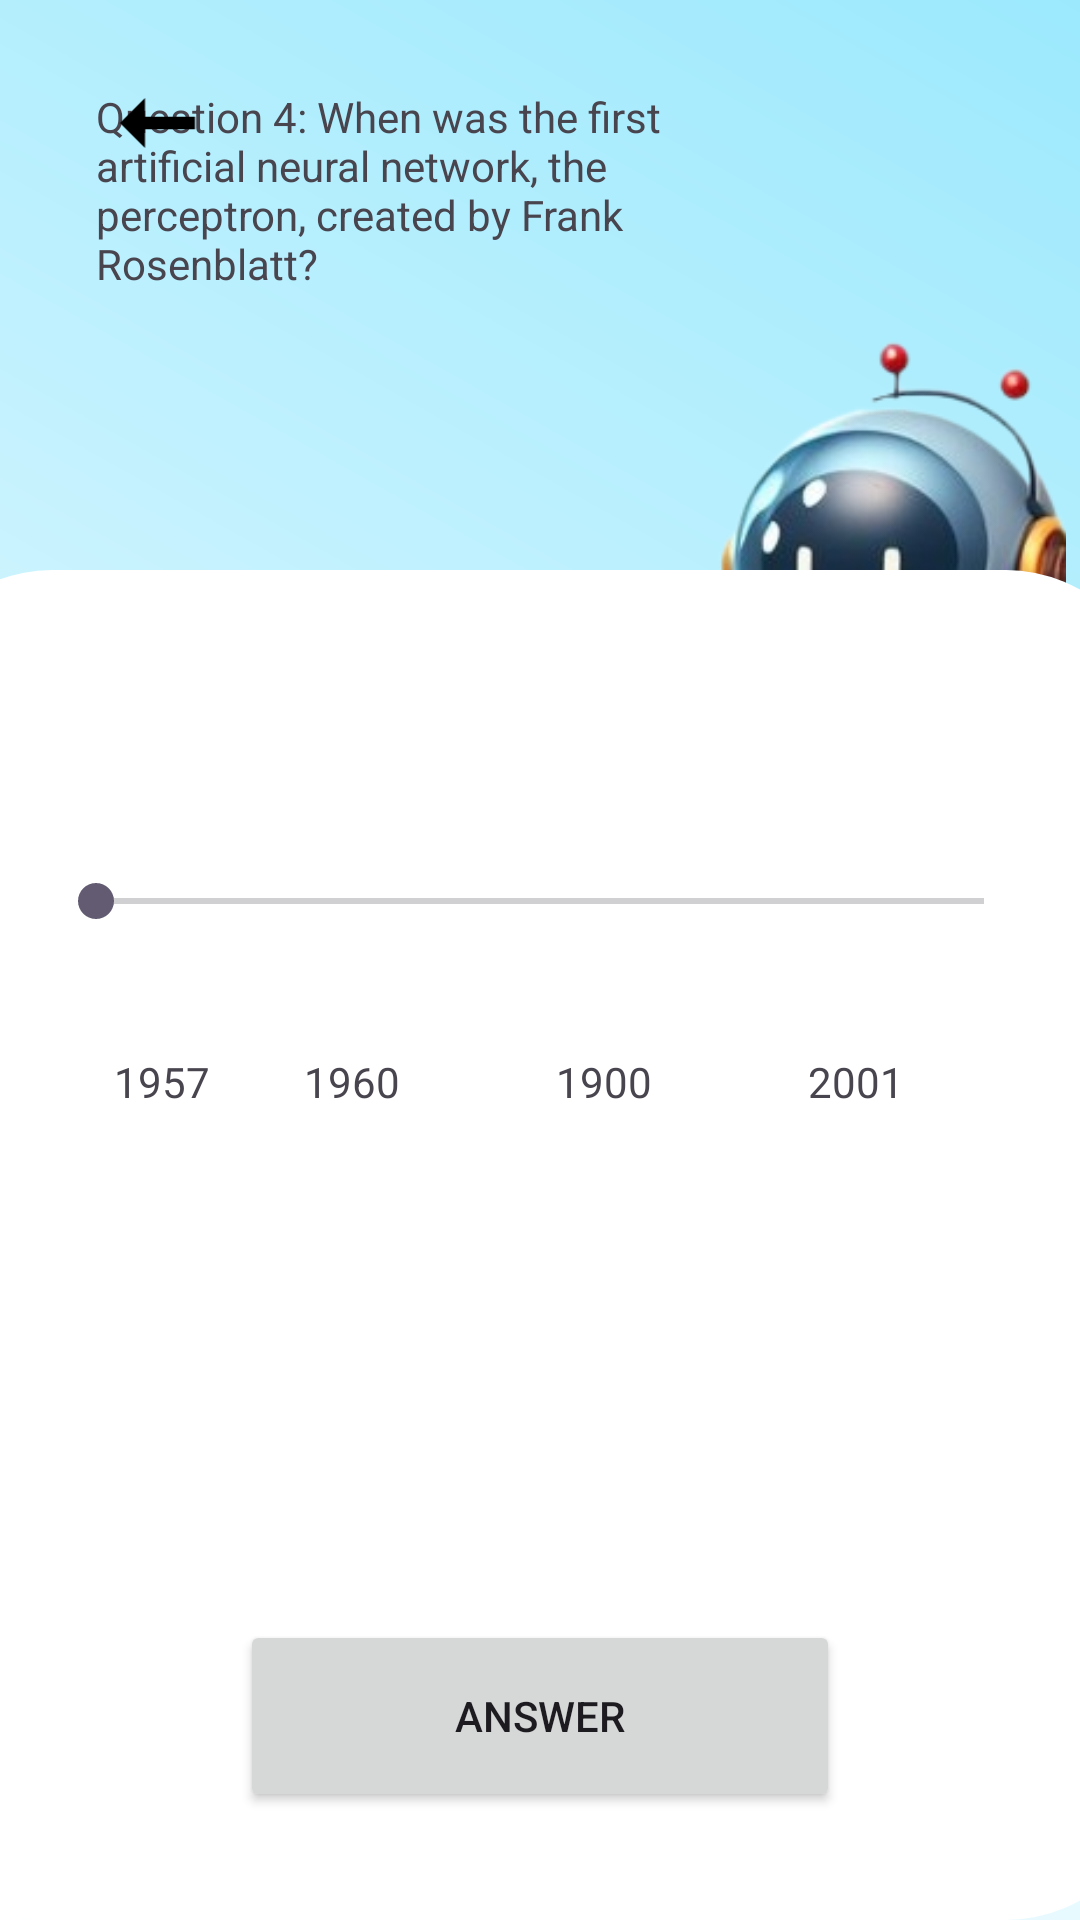

Reconstruct the res/layout file that produces this screen, plus the resources it refers to.
<!-- AndroidManifest.xml: application theme Theme.AIQMIND -->
<!-- res/layout/activity_question4.xml -->
<?xml version="1.0" encoding="utf-8"?>
<androidx.constraintlayout.widget.ConstraintLayout xmlns:android="http://schemas.android.com/apk/res/android"
    xmlns:app="http://schemas.android.com/apk/res-auto"
    xmlns:tools="http://schemas.android.com/tools"
    android:layout_width="match_parent"
    android:layout_height="match_parent"
    android:background="@drawable/degrade"
    tools:context=".questions.Question4">

    <ImageView
        android:id="@+id/imageView5"
        android:layout_width="131dp"
        android:layout_height="253dp"
        android:layout_marginTop="76dp"
        android:contentDescription="@string/image"
        app:layout_constraintEnd_toEndOf="parent"
        app:layout_constraintHorizontal_bias="1.0"
        app:layout_constraintStart_toEndOf="@+id/seekBarreQuestionText"
        app:layout_constraintTop_toTopOf="parent"
        app:srcCompat="@drawable/screenshot_2024_03_31_201406_removebg_preview" />

    <ImageView
        android:id="@+id/imageView9"
        android:layout_width="418dp"
        android:layout_height="450dp"
        android:contentDescription="@string/image"
        app:layout_constraintBottom_toBottomOf="parent"
        app:layout_constraintEnd_toEndOf="parent"
        app:layout_constraintHorizontal_bias="0.571"
        app:layout_constraintStart_toStartOf="parent"
        app:srcCompat="@drawable/rectengle_circle" />

    <Button
        android:id="@+id/seekBarNext"
        android:layout_width="200dp"
        android:layout_height="64dp"
        android:layout_marginStart="75dp"
        android:layout_marginEnd="75dp"
        android:layout_marginBottom="36dp"
        android:text="@string/answer"
        app:layout_constraintBottom_toBottomOf="@+id/imageView9"
        app:layout_constraintEnd_toEndOf="parent"
        app:layout_constraintHorizontal_bias="0.491"
        app:layout_constraintStart_toStartOf="parent" />

    <TextView
        android:id="@+id/seekBarreQuestionText"
        android:layout_width="241dp"
        android:layout_height="157dp"
        android:layout_marginStart="32dp"
        android:layout_marginBottom="12dp"
        android:text="@string/question4"
        app:layout_constraintBottom_toTopOf="@+id/imageView9"
        app:layout_constraintStart_toStartOf="parent"
        app:layout_constraintTop_toBottomOf="@+id/backQuestion4"
        app:layout_constraintVertical_bias="0.82" />

    <ImageView
        android:id="@+id/backQuestion4"
        android:layout_width="65dp"
        android:layout_height="50dp"
        android:layout_marginStart="20dp"
        android:layout_marginTop="16dp"
        android:contentDescription="@string/image"
        app:layout_constraintStart_toStartOf="parent"
        app:layout_constraintTop_toTopOf="parent"
        app:srcCompat="@drawable/back_button" />

    <SeekBar
        android:id="@+id/seekBar"
        android:layout_width="328dp"
        android:layout_height="81dp"
        android:layout_marginTop="70dp"
        app:layout_constraintEnd_toEndOf="parent"
        app:layout_constraintStart_toStartOf="parent"
        app:layout_constraintTop_toTopOf="@+id/imageView9" />

    <TextView
        android:id="@+id/seekBarAnswer2"
        android:layout_width="69dp"
        android:layout_height="36dp"
        android:layout_marginTop="10dp"
        android:layout_marginEnd="15dp"
        android:text="@string/question4R2"
        android:textAlignment="center"
        app:layout_constraintEnd_toStartOf="@+id/seekBarAnswer3"
        app:layout_constraintTop_toBottomOf="@+id/seekBar" />

    <TextView
        android:id="@+id/seekBarAnswer3"
        android:layout_width="69dp"
        android:layout_height="36dp"
        android:layout_marginTop="10dp"
        android:layout_marginEnd="15dp"
        android:text="@string/question4R3"
        android:textAlignment="center"
        app:layout_constraintEnd_toStartOf="@+id/seekBarAnswer4"
        app:layout_constraintTop_toBottomOf="@+id/seekBar" />

    <TextView
        android:id="@+id/seekBarAnswer4"
        android:layout_width="69dp"
        android:layout_height="36dp"
        android:layout_marginTop="10dp"
        android:layout_marginEnd="40dp"
        android:text="@string/question4R4"
        android:textAlignment="center"
        app:layout_constraintEnd_toEndOf="parent"
        app:layout_constraintTop_toBottomOf="@+id/seekBar" />

    <TextView
        android:id="@+id/seekBarAnswer1"
        android:layout_width="69dp"
        android:layout_height="36dp"
        android:layout_marginStart="40dp"
        android:layout_marginTop="10dp"
        android:layout_marginEnd="15dp"
        android:text="@string/question4R1"
        android:textAlignment="center"
        app:layout_constraintEnd_toStartOf="@+id/seekBarAnswer2"
        app:layout_constraintStart_toStartOf="parent"
        app:layout_constraintTop_toBottomOf="@+id/seekBar" />

    <TextView
        android:id="@+id/textView11"
        android:layout_width="154dp"
        android:layout_height="31dp"
        android:layout_marginBottom="60dp"
        android:text="@string/none"
        app:layout_constraintBottom_toTopOf="@+id/seekBarNext"
        app:layout_constraintEnd_toEndOf="parent"
        app:layout_constraintHorizontal_bias="0.498"
        app:layout_constraintStart_toStartOf="parent" />

</androidx.constraintlayout.widget.ConstraintLayout>
<!-- resources referenced by this layout -->
<resources>
  <!-- drawable back_button (drawable) -->
  <?xml version="1.0" encoding="utf-8"?>
  <vector xmlns:android="http://schemas.android.com/apk/res/android"
      android:width="24dp"
      android:height="24dp"
      android:viewportWidth="24.0"
      android:viewportHeight="24.0">
  
      
      <path
          android:strokeWidth="2"
          android:strokeColor="#000000"
          android:pathData="M18,12 L8,12" />
  
      
      <path
          android:fillColor="#000000"
          android:pathData="M6,12 L10,8 L10,16 Z" />
  </vector>
  <!-- drawable degrade (drawable) -->
  <?xml version="1.0" encoding="utf-8"?>
  <shape xmlns:android="http://schemas.android.com/apk/res/android">
      <gradient
          android:startColor="@color/white"
      android:endColor="#9CE9FD"
      android:angle="45"
      />
  </shape>
  <!-- drawable rectengle_circle (drawable) -->
  <?xml version="1.0" encoding="utf-8"?>
  <shape xmlns:android="http://schemas.android.com/apk/res/android"
      android:shape="rectangle">
      <solid android:color="@color/white"/>
      <corners android:radius="50dp"/>
  </shape>
  <!-- drawable screenshot_2024_03_31_201406_removebg_preview: png bitmap (drawable, 64758 bytes) -->
  <string name="answer"> Answer </string>
  <string name="image" translatable="false"> image </string>
  <string name="none" translatable="false"> </string>
  <string name="question4"> Question 4: When was the first artificial neural network, the perceptron, created by Frank Rosenblatt?  </string>
  <string name="question4R1" translatable="false"> 1957 </string>
  <string name="question4R2" translatable="false"> 1960 </string>
  <string name="question4R3" translatable="false"> 1900 </string>
  <string name="question4R4" translatable="false"> 2001 </string>
  <style name="Theme.AIQMIND" parent="Base.Theme.AIQMIND" />
  <color name="white">#FFFFFFFF</color>
  <style name="Base.Theme.AIQMIND" parent="Theme.Material3.DayNight.NoActionBar">
          
          
      </style>
</resources>
